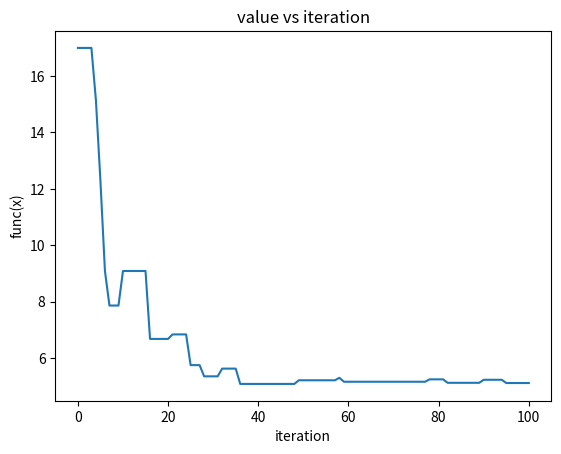

Reproduce this figure in Python.
# -*- coding: utf-8 -*-
"""
Created on Sun Nov 21 00:32:14 2021
Simulated Annealing
@author: Jun Xiang
"""
from sympy import diff, solve
from sympy import symbols
import sympy
import matplotlib.pyplot as plt
import numpy as np
import math
import random
from numpy.random import rand

def func(x):
    return x[0]**2 - x[0]*x[1] + 3*x[1]**2 + 5

#input: func, initial value, iteration, T
#output: value of variable and function in each iteration.
#
def SimulatedAnnealing(func, initial, iteration, T):
    xrecord = [initial]
    vrecord = [func(initial)]
    currentMin = func(initial)
    for i in range(iteration):
        c = []
        for x in initial:
            c.append(np.random.normal(x,1))
        yc = func(c)
        t = T/float(i + 1)
        diff = yc - currentMin
        if yc < currentMin or rand() < np.exp(-diff/t):
            currentMin = yc
            initial = c
        xrecord.append(initial)
        vrecord.append(currentMin)
    return xrecord, vrecord

initial = np.zeros(50) + 2
T = 10
iteration = 100
xrecord, vrecord = SimulatedAnnealing(func, initial,iteration, T)
plt.plot(vrecord)
plt.title('value vs iteration')
plt.xlabel('iteration')
plt.ylabel('func(x)')
plt.show()
